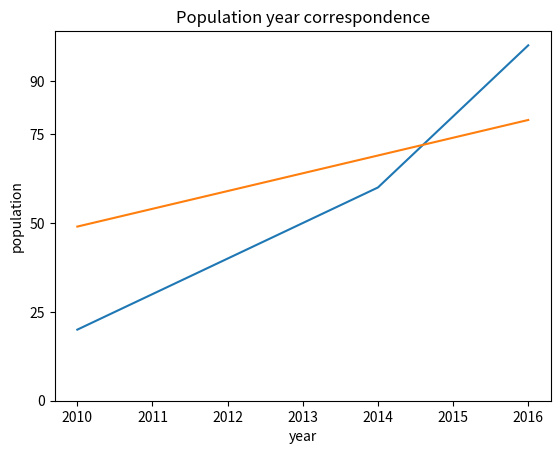

Source code (Python):
from matplotlib import pyplot
#横坐标
year=[2010,2012,2014,2016]
#纵坐标
perple=[20,40,60,100]
perple2=[49,59,69,79]
#生成折线图：函数polt
pyplot.plot(year,perple)
pyplot.plot(year,perple2)
#设置横坐标说明
pyplot.xlabel('year')
#设置纵坐标说明
pyplot.ylabel('population')
#添加标题
pyplot.title('Population year correspondence')
#设置纵坐标刻度
pyplot.yticks([0, 25, 50, 75, 90])
#显示图表
pyplot.show()